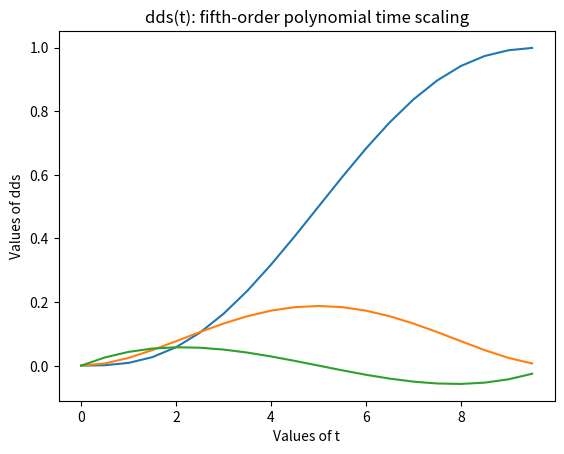

Python code for this plot:
import numpy as np
import matplotlib.pyplot as plt

def time_scaling_5(T):
    a = [0, 0, 0, 10/T**3, -15/T**4, 6/T**5]
    t = np.arange(0, T, T/20)
    s = a[0] + a[1] * t + a[2] * t**2 + a[3] * t**3 + a[4] * t**4 + a[5] * t**5
    ds = a[1] + 2 * a[2] * t + 3 * a[3] * t**2 + 4 * a[4] * t**3 + 5 * a[5] * t**4
    dds = 2 * a[2] + 6 * a[3] * t + 12 * a[4] * t**2 + 20 * a[5] * t**3
    plt.plot(t, s)
    plt.title("s(t): fifth-order polynomial time scaling")
    plt.xlabel("Values of t")
    plt.ylabel("Values of s")
    plt.show()

    plt.plot(t, ds)
    plt.title("ds(t): fifth-order polynomial time scaling")
    plt.xlabel("Values of t")
    plt.ylabel("Values of ds")
    plt.show()

    plt.plot(t, dds)
    plt.title("dds(t): fifth-order polynomial time scaling")
    plt.xlabel("Values of t")
    plt.ylabel("Values of dds")
    plt.show()

time_scaling_5(10)